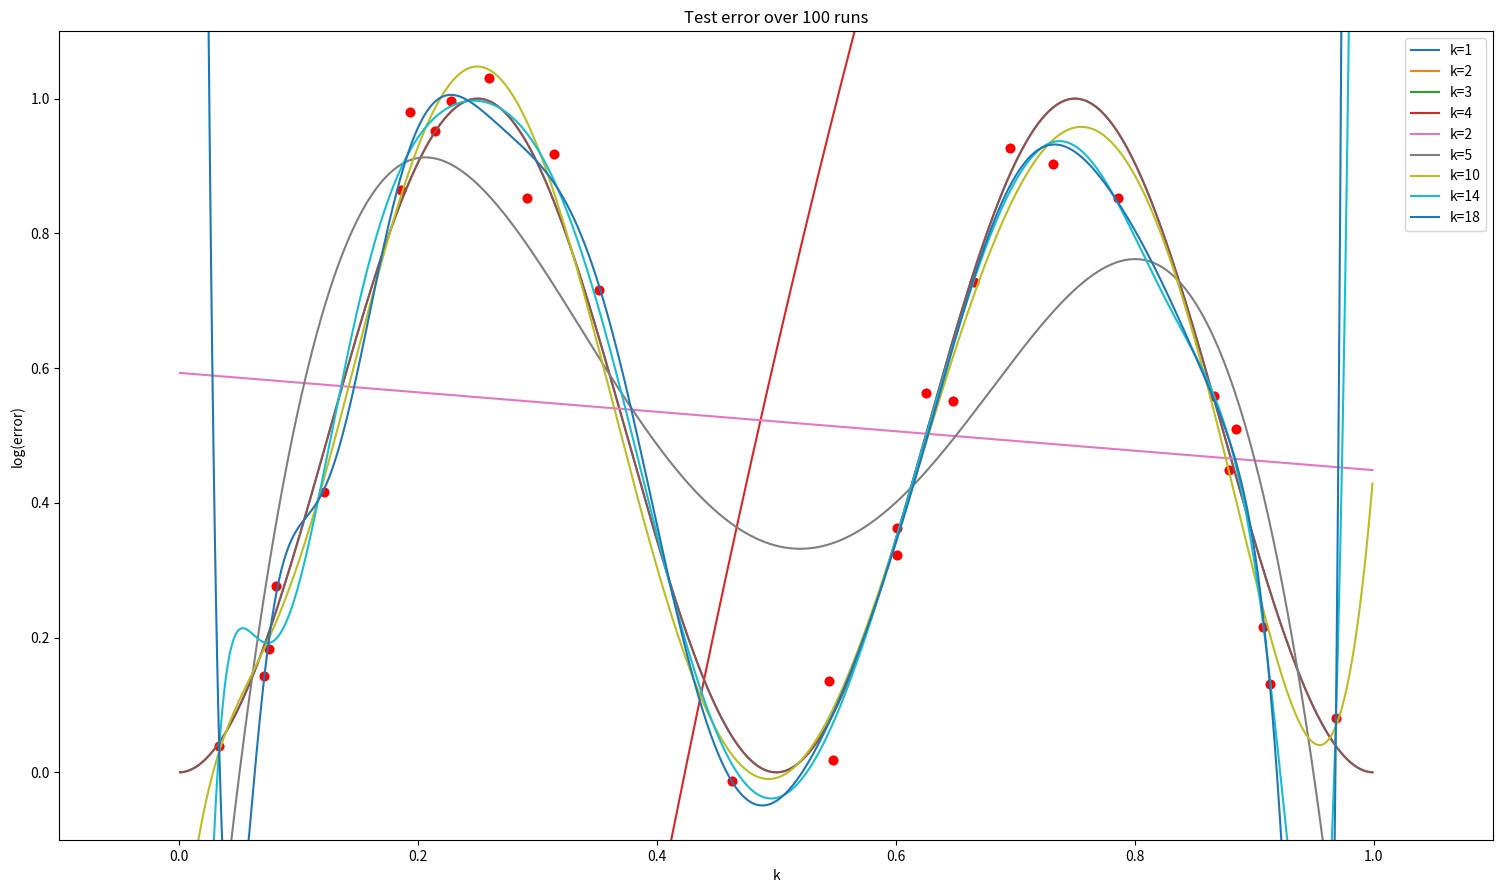

Here is the Python script that generated this plot:

get_ipython().magic('matplotlib inline')

import matplotlib
import numpy as np
import matplotlib.pyplot as plt



def feature_matrix(input_vector, basis_func, k):
    """
    Creates the feature matrix using the basis function
    eg., if basis function is  (1, x) and input is 10,
    this returns (1, 10)
    """
    matrix = []
    for elem in input_vector:
        matrix.append(
            [basis_func(elem, i) for i in range(k)]
        )
    return np.asarray(matrix)


def get_weights(phi, output):
    """
    Given the feature matrxi and output, returns the weights.
    """
    return np.linalg.lstsq(phi, output)[0]


# Question 1
data = [(1, 3),(2, 2),(3, 0),(4, 5)]
xs = [x for x, y in data]
ys = np.asarray([y for x, y in data])


weights = []
for k_val in range(1, 5):
    phi = feature_matrix(xs, lambda k, i: k ** i, k_val)
    weights.append(get_weights(phi, ys))


def predict_y(weights, xs):
    """
    Given the weight and input values, 
    returns the predicted values.
    Only works for basis function (1, x, ... x^k)
    """
    tot_arr = []
    for x in xs:
        total = 0
        for i, weight in enumerate(weights):
            total += (weight * (x ** i))
        tot_arr.append(total)
    return tot_arr


# Questions 1.1 1a
plt.axis([0, 6, -3, 6])
plt.xlabel("x")
plt.ylabel("y")
plt.plot(xs, ys, 'ro')
line = [i/1000 for i in range(0, 6000)]
for i in range(1, 5):
    plt.plot(line, predict_y(weights[i - 1], line), label="k={}".format(i))

# Question 1.1 1b
for weight in weights:
    print(weight)


def mse(weight):
    """
    Given weights, returns the mse.
    """
    predicted_ys = predict_y(weight, xs)
    lse = sum([(ys[i] - predicted_ys[i]) ** 2 for i in range(len(ys))])
    return lse / len(ys)

# Question 1.1 1c
for i in range(1, 5):
    print("MSE for k = {} : {}".format(i, mse(weights[i - 1])))


# Question 2.1
from math import sin, pi
def g_func(x):
    return sin(2 * pi * x) ** 2


def create_random_data(n, sigma, mu):
    """
    For a given n, sigma and mu,
    returns random data with from a uniform distribution with noise
    drawn from a normal distribution with given sigma and mu.
    """
    S = []
    XS = []
    for _ in range(n):
        x = np.random.uniform()
        S.append(g_func(x) + np.random.normal(mu, sigma))
        XS.append(x)
    return XS, S


# Question 2.1 2ai
xs, sample_data = create_random_data(30, 0.07, 0)
sine = [i / 1000 for i in range(1, 1000)]
plt.axis([0, 1, 0, 1])
plt.xlabel("x")
plt.ylabel("y")
plt.plot(xs, sample_data, 'ro')
plt.plot(sine, [g_func(x) for x in sine])


weights = []
for k_val in [2, 5, 10, 14, 18]:
    phi = feature_matrix(xs, lambda k, i: k ** i, k_val)
    weights.append(get_weights(phi, sample_data))


# Question 2.1 2a(ii)
fig = matplotlib.pyplot.gcf()
fig.set_size_inches(18.5, 10.5)
plt.axis([-0.1, 1.1, -0.1, 1.1])
plt.plot(xs, sample_data, 'ro')
plt.plot(sine, [g_func(x) for x in sine])
for k, weight in enumerate(weights):
    plt.plot(sine, predict_y(weight, sine), label="k={}".format([2, 5, 10, 14, 18][k]))
    plt.legend()


def sin_mse(output, predicted):
    """
    Calculates the mse
    """
    total_error = 0
    for y, py in zip(output, predicted):
        total_error += (y - py) ** 2
    return total_error


weights = []
for k_val in range(1, 19):
    phi = feature_matrix(xs, lambda k, i: k ** i, k_val)
    weights.append(get_weights(phi, sample_data))


errors = []
ks = []
from math import log
for i, weight in enumerate(weights):
    predicted = predict_y(weight, xs)
    errors.append(log(sin_mse(output=sample_data, predicted=predicted)))
    ks.append(i + 1)


# Question 1.2 b
plt.plot(ks, errors)
plt.xlabel("k")
plt.ylabel("log(error)")


# Create 1000 test data points
test_x, test_y = create_random_data(1000, 0.07, 0)

# predict the output for the generated test points
errors, ks = [], []
for i, weight in enumerate(weights):
    predicted = predict_y(weight, test_x)
    errors.append(log(sin_mse(output=test_y, predicted=predicted)))
    ks.append(i + 1)


# Question 1.2c
plt.plot(ks, errors)
plt.xlabel("k")
plt.ylabel("log(error)")
plt.title("Test sample")


def predict_output(weights, xs, func):
    """
    For an given basis function and weights and input points, 
    returns predicted values.
    """
    tot_arr = []
    for x in xs:
        total = 0
        for i, weight in enumerate(weights):
            total += (weight * func(x, i))
        tot_arr.append(total)
    return tot_arr


def average_runs(func):
    """
    Given a basis function,
    function generates test and train set,
    perform linear regression with 1-18 dimensions and average the MSE over
    100 different independant runs.
    Returns the average test and train MSE.
    """
    train_err, test_err = [0] * 18, [0] * 18
    for _ in range(100):
        train_x, train_y = create_random_data(30, 0.07, 0)
        test_x, test_y = create_random_data(1000, 0.07, 0)
        weights = []
        for k_val in range(1, 19):
            phi = feature_matrix(train_x, func, k_val)
            weights.append(get_weights(phi, train_y))
        for i, weight in enumerate(weights):
            predicted = predict_output(weight, train_x, func)
            train_err[i] += (log(sin_mse(output=train_y, predicted=predicted)))
            predicted = predict_output(weight, test_x, func)
            test_err[i] += (log(sin_mse(output=test_y, predicted=predicted)))
    return list(map(lambda k: k / 100, train_err)), list(map(lambda k: k / 100, test_err))


train, test = average_runs(lambda k, i: k ** i)



plt.plot([i for i in range(1, 19)], train)
plt.title("Train error")
plt.xlabel("k")
plt.ylabel("log(error)")


plt.plot([i for i in range(1, 19)], test)
plt.title("Test error")
plt.xlabel("k")
plt.ylabel("log(error)")


# do 100 runs with (...,sin(i(pi)k)) as basis function
train, test = average_runs(lambda k, i: sin((i + 1) * pi * (k)))

# Question 3
plt.plot([i for i in range(1, 19)], train)
plt.plot([i for i in range(1, 19)], test)

weights = []

for k_val in range(1, 19):
    phi = feature_matrix(xs, lambda k, i: sin(i * pi * k), k_val)
    weights.append(get_weights(phi, sample_data))


def predict_function(xs, weights, func):
    predicted = []
    for x in xs:
        total = 0
        for i, w in enumerate(weights):
            total += w * func(x, i)
        predicted.append(total)
    return predicted


train_err, test_err = [0] * 18, [0] * 18
test_x, test_y = create_random_data(1000, 0.07, 0)
func = lambda k, i: sin(i * pi * k)
for i, weight in enumerate(weights):
    predicted = predict_output(weight, xs, func)
    train_err[i] += (log(sin_mse(output=sample_data, predicted=predicted)))
    predicted = predict_output(weight, test_x, func)
    test_err[i] += (log(sin_mse(output=test_y, predicted=predicted)))


plt.plot([i + 1 for i in range(18)], train_err)
plt.title("Train error")
plt.xlabel("k")
plt.ylabel("log(error)")


plt.plot([i + 1 for i in range(18)], test_err)
plt.title("Test error")
plt.xlabel("k")
plt.ylabel("log(error)")

# do 100 runs with (...,sin(i(pi)k)) as basis function
train_err, test_err = average_runs(lambda k, i: (sin(i * k * pi)))

plt.plot([i + 1 for i in range(18)], train_err)
plt.title("Train error over 100 runs")
plt.xlabel("k")
plt.ylabel("log(error)")

plt.plot([i + 1 for i in range(18)], test_err)
plt.title("Test error over 100 runs")
plt.xlabel("k")
plt.ylabel("log(error)")


